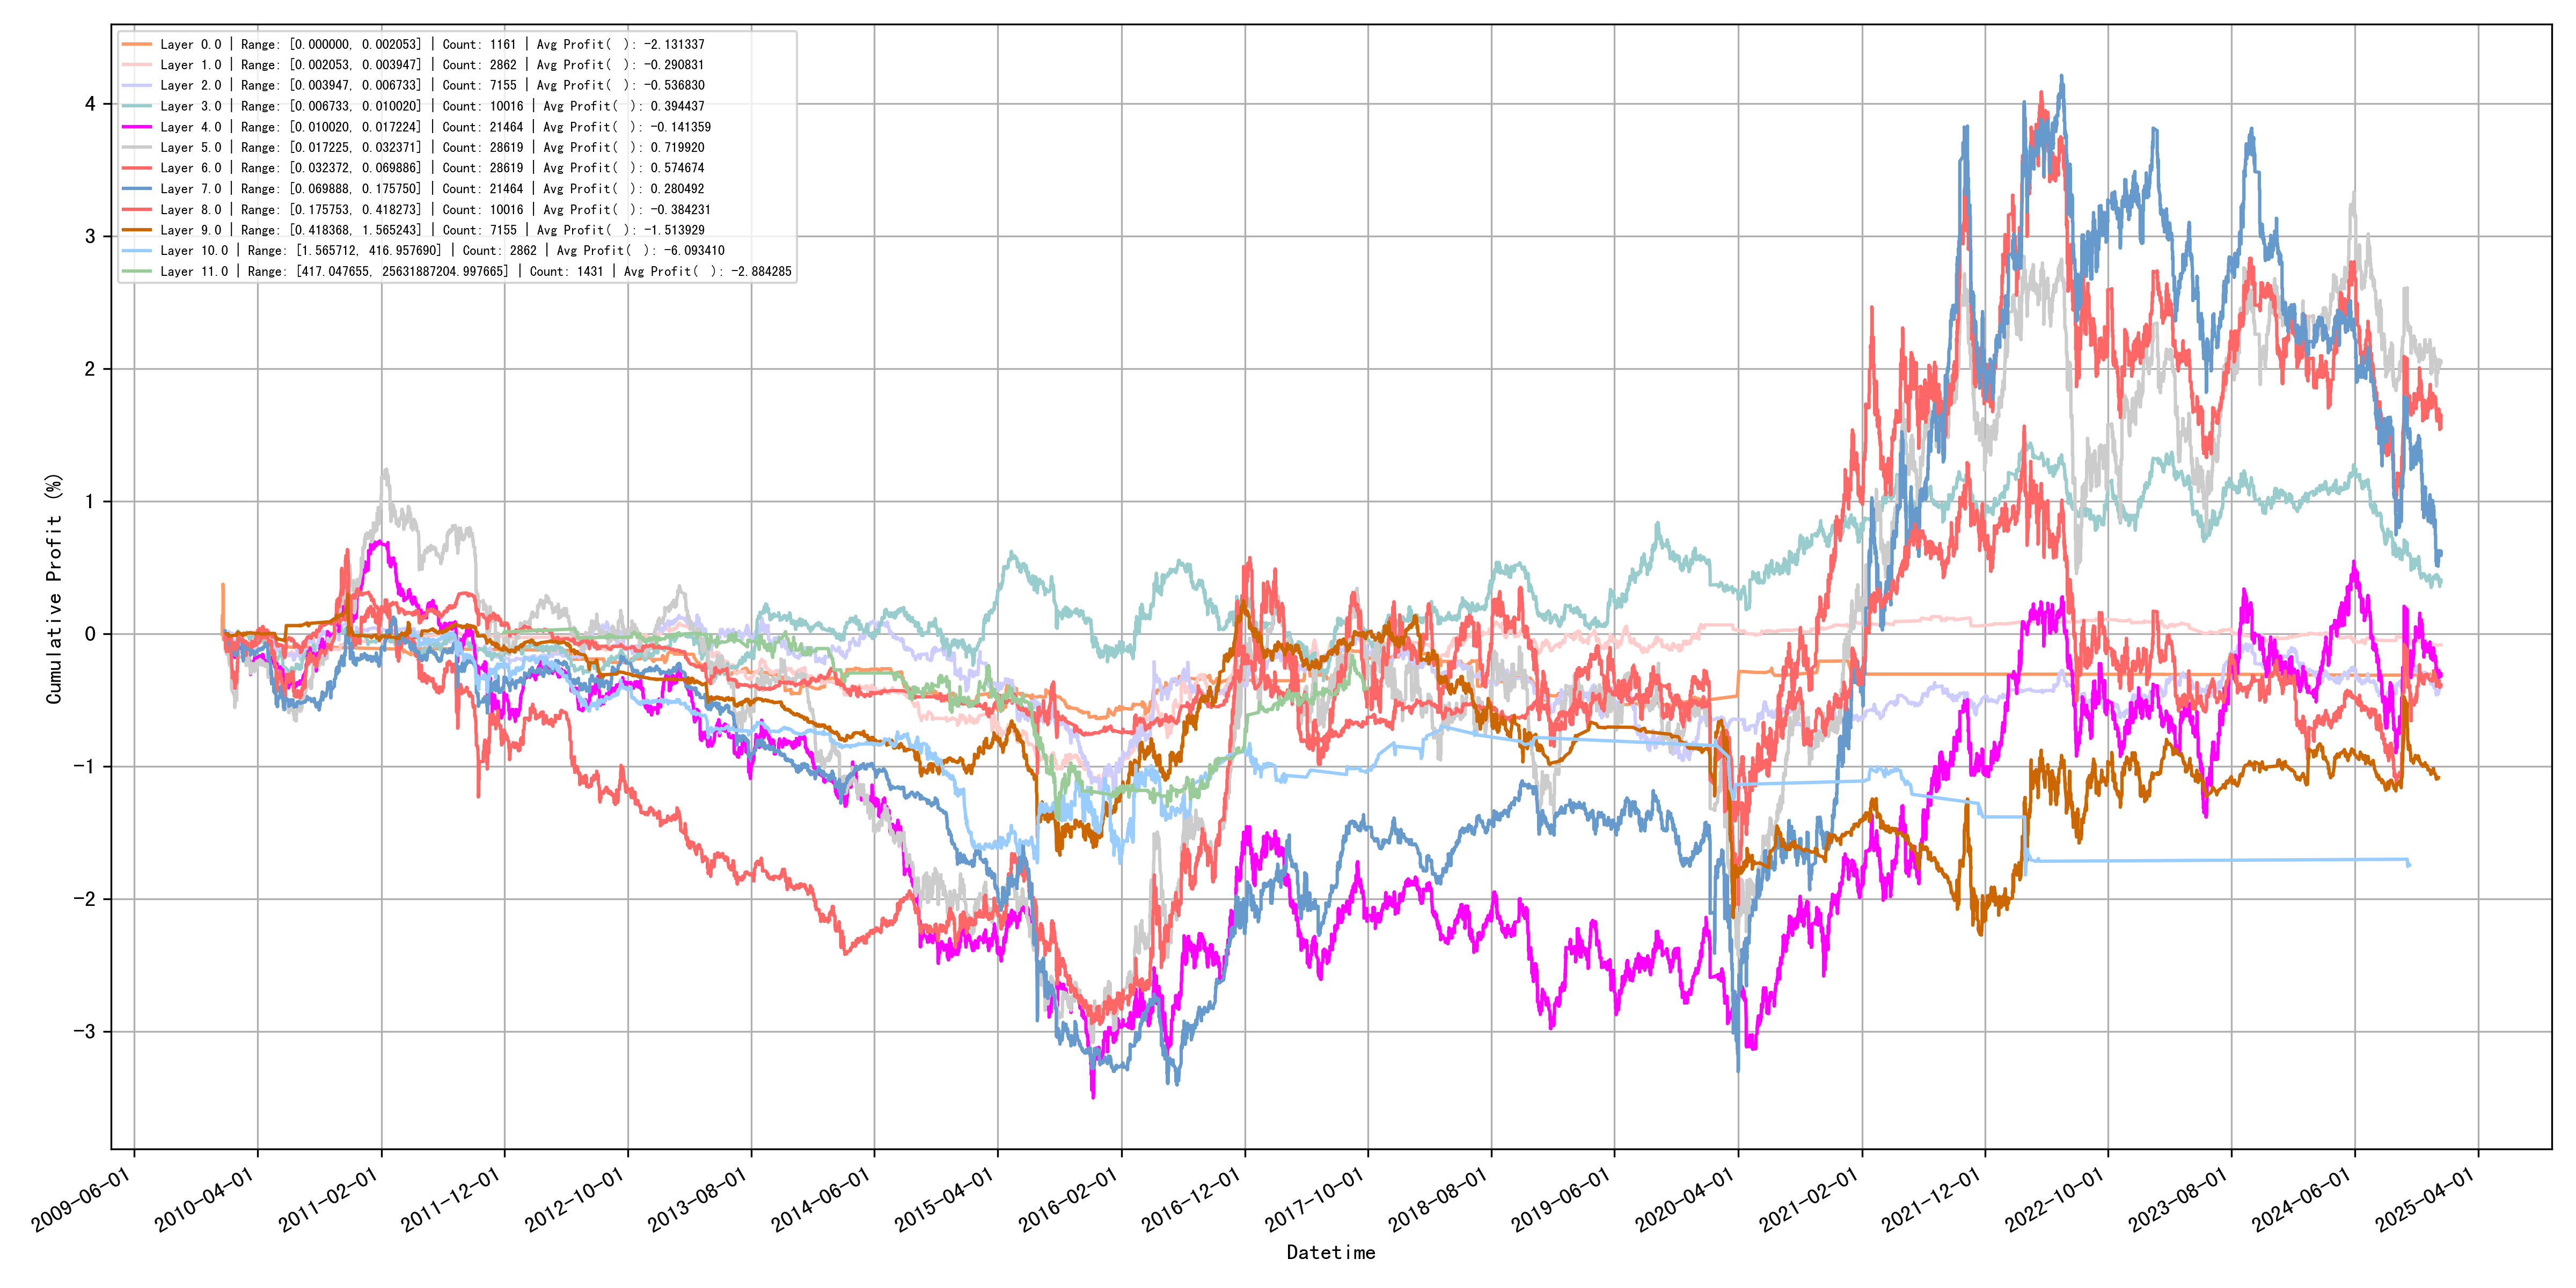

Data behind this chart, as committed beside it:
quantile_layer, min, max, count, avg_profit
0, 0.0, 0.002053, 1161, -2.131
1, 0.002053, 0.003947, 2862, -0.2908
2, 0.003947, 0.006733, 7155, -0.5368
3, 0.006733, 0.01002, 10016, 0.3944
4, 0.01002, 0.01722, 21464, -0.1414
5, 0.01722, 0.03237, 28619, 0.7199
6, 0.03237, 0.06989, 28619, 0.5747
7, 0.06989, 0.1758, 21464, 0.2805
8, 0.1758, 0.4183, 10016, -0.3842
9, 0.4184, 1.565, 7155, -1.514
10, 1.566, 417, 2862, -6.093
11, 417, 25631887205, 1431, -2.884
